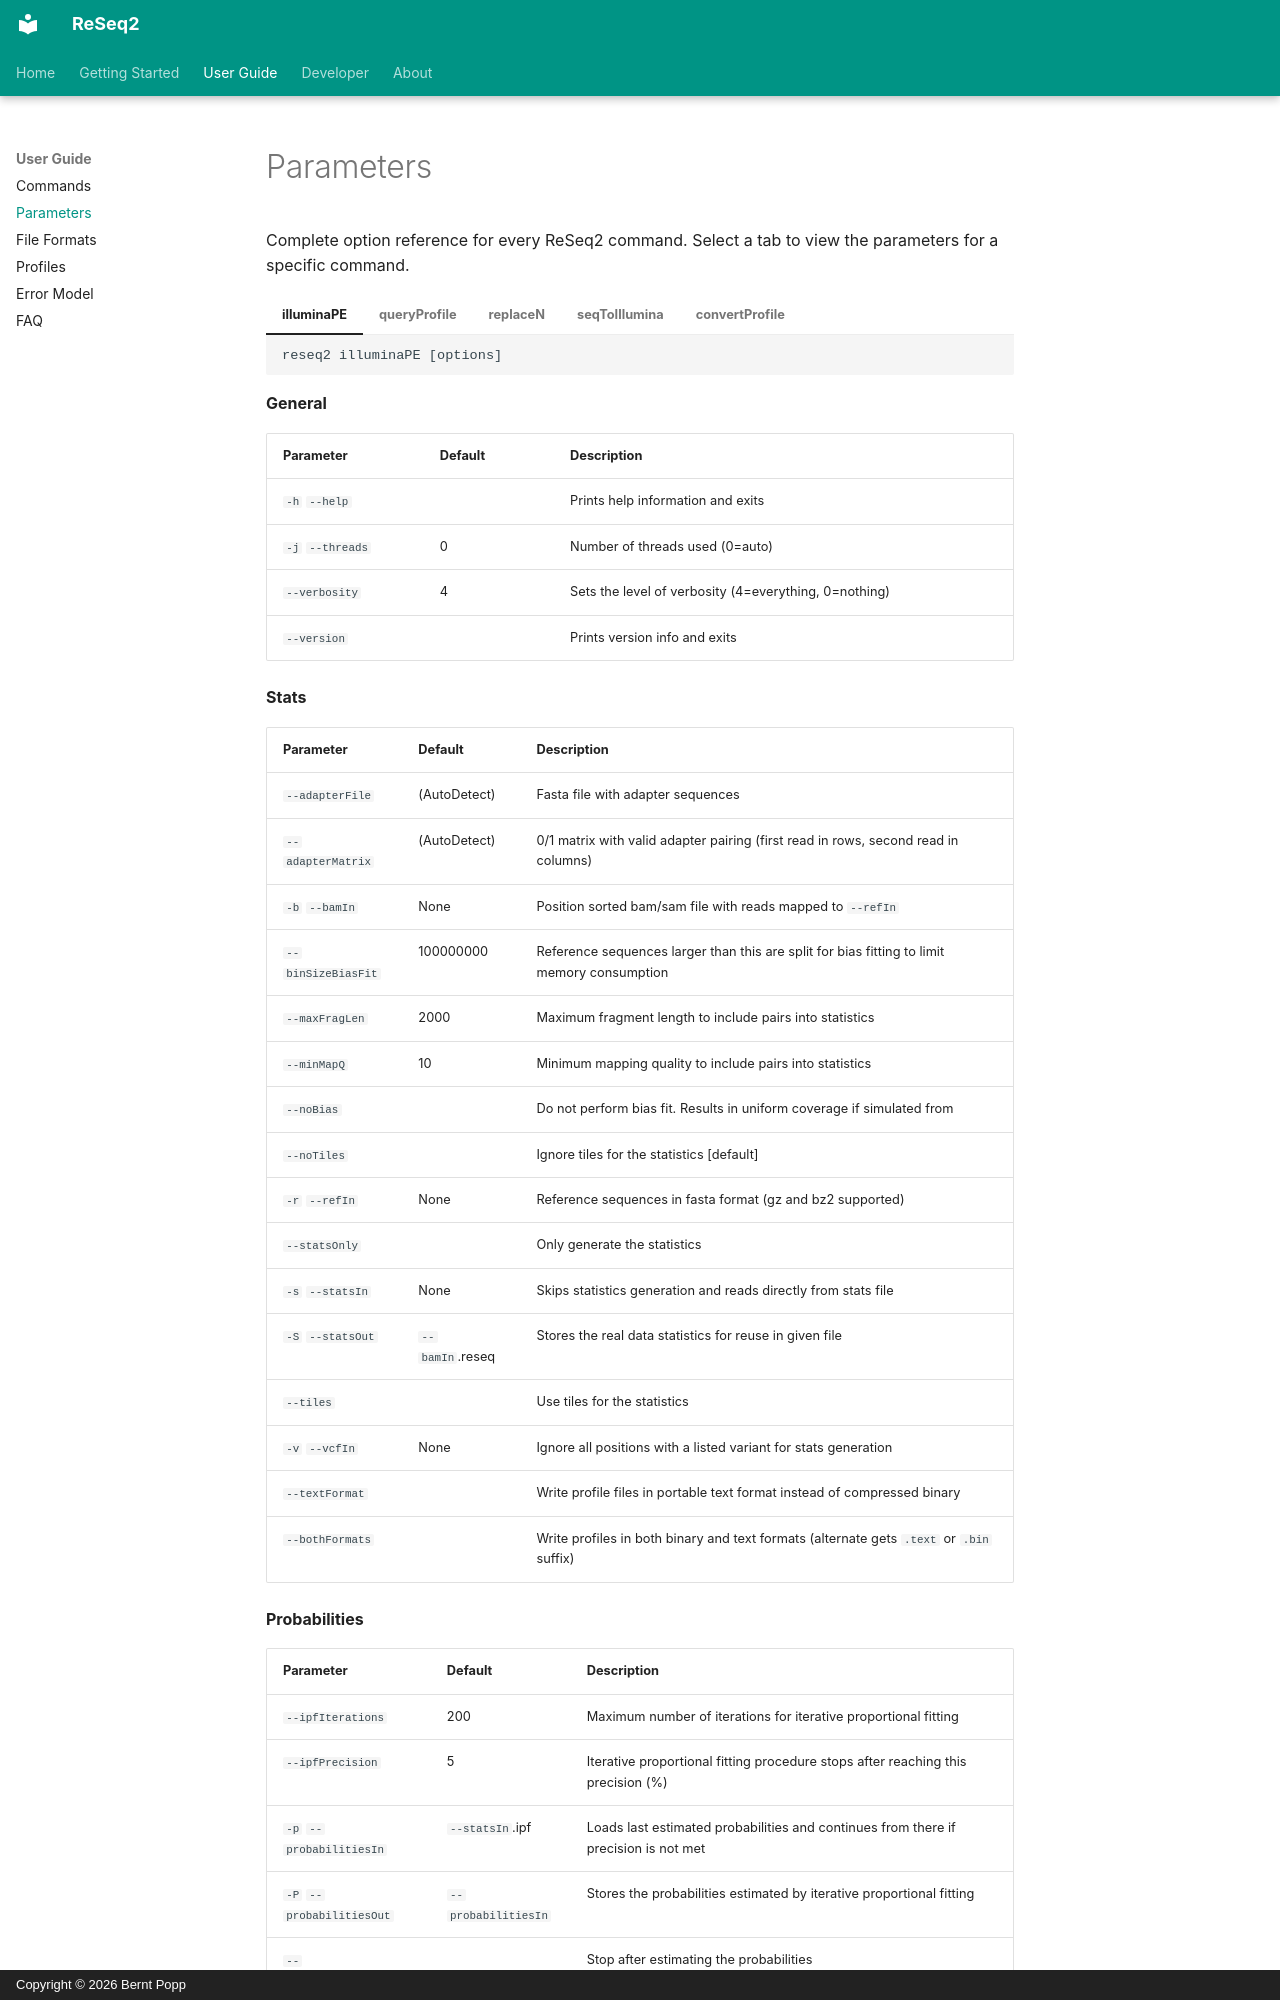

repository: berntpopp/ReSeq2 · page: user-guide/parameters/index.html · generator: mkdocs · copyright: Copyright © 2026 Bernt Popp

# Parameters

Complete option reference for every ReSeq2 command. Select a tab to view the parameters for a specific command.

=== "illuminaPE"

    ```
    reseq2 illuminaPE [options]
    ```

    **General**

    | Parameter | Default | Description |
    |---|---|---|
    | `-h` `--help` | | Prints help information and exits |
    | `-j` `--threads` | 0 | Number of threads used (0=auto) |
    | `--verbosity` | 4 | Sets the level of verbosity (4=everything, 0=nothing) |
    | `--version` | | Prints version info and exits |

    **Stats**

    | Parameter | Default | Description |
    |---|---|---|
    | `--adapterFile` | (AutoDetect) | Fasta file with adapter sequences |
    | `--adapterMatrix` | (AutoDetect) | 0/1 matrix with valid adapter pairing (first read in rows, second read in columns) |
    | `-b` `--bamIn` | None | Position sorted bam/sam file with reads mapped to `--refIn` |
    | `--binSizeBiasFit` | 100000000 | Reference sequences larger than this are split for bias fitting to limit memory consumption |
    | `--maxFragLen` | 2000 | Maximum fragment length to include pairs into statistics |
    | `--minMapQ` | 10 | Minimum mapping quality to include pairs into statistics |
    | `--noBias` | | Do not perform bias fit. Results in uniform coverage if simulated from |
    | `--noTiles` | | Ignore tiles for the statistics [default] |
    | `-r` `--refIn` | None | Reference sequences in fasta format (gz and bz2 supported) |
    | `--statsOnly` | | Only generate the statistics |
    | `-s` `--statsIn` | None | Skips statistics generation and reads directly from stats file |
    | `-S` `--statsOut` | `--bamIn`.reseq | Stores the real data statistics for reuse in given file |
    | `--tiles` | | Use tiles for the statistics |
    | `-v` `--vcfIn` | None | Ignore all positions with a listed variant for stats generation |
    | `--textFormat` | | Write profile files in portable text format instead of compressed binary |
    | `--bothFormats` | | Write profiles in both binary and text formats (alternate gets `.text` or `.bin` suffix) |

    **Probabilities**

    | Parameter | Default | Description |
    |---|---|---|
    | `--ipfIterations` | 200 | Maximum number of iterations for iterative proportional fitting |
    | `--ipfPrecision` | 5 | Iterative proportional fitting procedure stops after reaching this precision (%) |
    | `-p` `--probabilitiesIn` | `--statsIn`.ipf | Loads last estimated probabilities and continues from there if precision is not met |
    | `-P` `--probabilitiesOut` | `--probabilitiesIn` | Stores the probabilities estimated by iterative proportional fitting |
    | `--stopAfterEstimation` | | Stop after estimating the probabilities |

    **Simulation**
